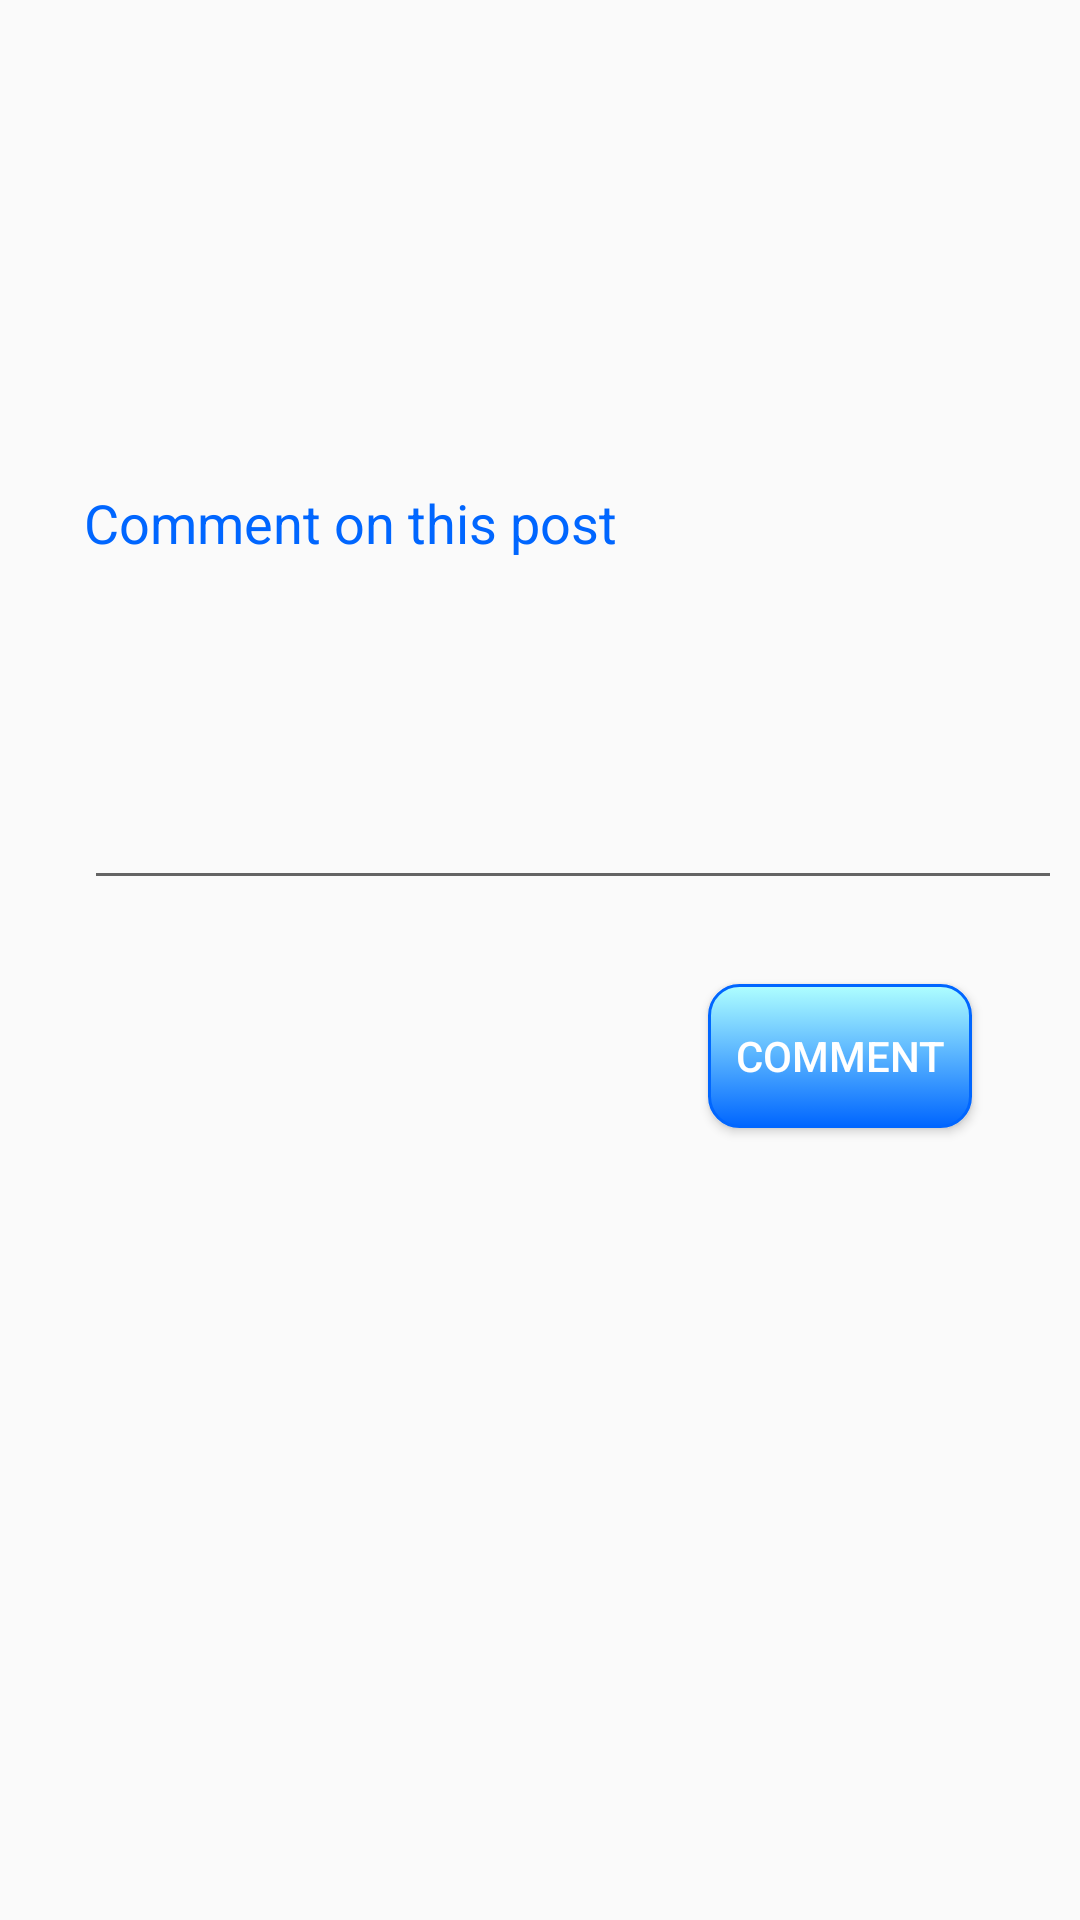

Produce the Android XML layout that renders to this screen, including the resource entries it uses.
<!-- AndroidManifest.xml: application theme AppTheme -->
<!-- res/layout/activity_post_comment.xml -->
<?xml version="1.0" encoding="utf-8"?>

<android.support.constraint.ConstraintLayout xmlns:android="http://schemas.android.com/apk/res/android"
    xmlns:app="http://schemas.android.com/apk/res-auto"
    xmlns:tools="http://schemas.android.com/tools"
    android:id="@+id/post_layout_id"
    android:layout_width="match_parent"
    android:layout_height="match_parent"
    tools:context="com.example.vanient.mycontacts.MailReceiver.PostCommentActivity"
    tools:layout_editor_absoluteY="81dp">

    <Button
        android:id="@+id/bt_comment"
        android:layout_width="wrap_content"
        android:layout_height="wrap_content"
        android:background="@drawable/mybutton2"
        android:textColor="#fff"
        android:layout_marginRight="36dp"
        android:layout_marginTop="28dp"
        android:text="Comment"
        app:layout_constraintRight_toRightOf="parent"
        app:layout_constraintTop_toBottomOf="@+id/bodyInput" />

    <EditText
        android:id="@+id/bodyInput"
        android:layout_width="326dp"
        android:layout_height="105dp"
        android:layout_marginBottom="340dp"
        android:layout_marginLeft="28dp"
        android:ems="10"
        android:inputType="textMultiLine"
        android:singleLine="false"
        app:layout_constraintBottom_toBottomOf="parent"
        app:layout_constraintLeft_toLeftOf="parent" />

    <TextView
        android:id="@+id/textView5"
        android:layout_width="200dp"
        android:textColor="#06f"
        android:textSize="18dp"
        android:layout_height="25dp"
        android:layout_marginBottom="8dp"
        android:layout_marginLeft="28dp"
        android:text="Comment on this post"
        app:layout_constraintBottom_toTopOf="@+id/bodyInput"
        app:layout_constraintLeft_toLeftOf="parent" />



</android.support.constraint.ConstraintLayout>
<!-- resources referenced by this layout -->
<resources>
  <!-- drawable mybutton2 (drawable) -->
  <?xml version="1.0" encoding="utf-8"?>
  
  <selector xmlns:android="http://schemas.android.com/apk/res/android" >
      <item android:state_pressed="true" >
          <shape android:shape="rectangle"  >
              <corners android:radius="10dip" />
              <stroke android:width="1dip" android:color="#06f" />
              <gradient android:angle="-90" android:startColor="#06f" android:endColor="#06f"  />
          </shape>
      </item>
      <item android:state_focused="true">
          <shape android:shape="rectangle"  >
              <corners android:radius="10dip" />
              <stroke android:width="1dip" android:color="#06f" />
              <solid android:color="#06f"/>
          </shape>
      </item>
      <item >
          <shape android:shape="rectangle"  >
              <corners android:radius="10dip" />
              <stroke android:width="1dip" android:color="#06f" />
              <gradient android:angle="-90" android:startColor="#Afffff" android:endColor="#06f" />
          </shape>
      </item>
  </selector>
  <style name="AppTheme" parent="Theme.AppCompat.Light.DarkActionBar">
          
          <item name="colorPrimary">@color/colorPrimary</item>
          <item name="colorPrimaryDark">@color/colorPrimaryDark</item>
          <item name="colorAccent">@color/colorAccent</item>
      </style>
  <color name="colorPrimary">#3F51B5</color>
  <color name="colorPrimaryDark">#303F9F</color>
  <color name="colorAccent">#FF4081</color>
</resources>
